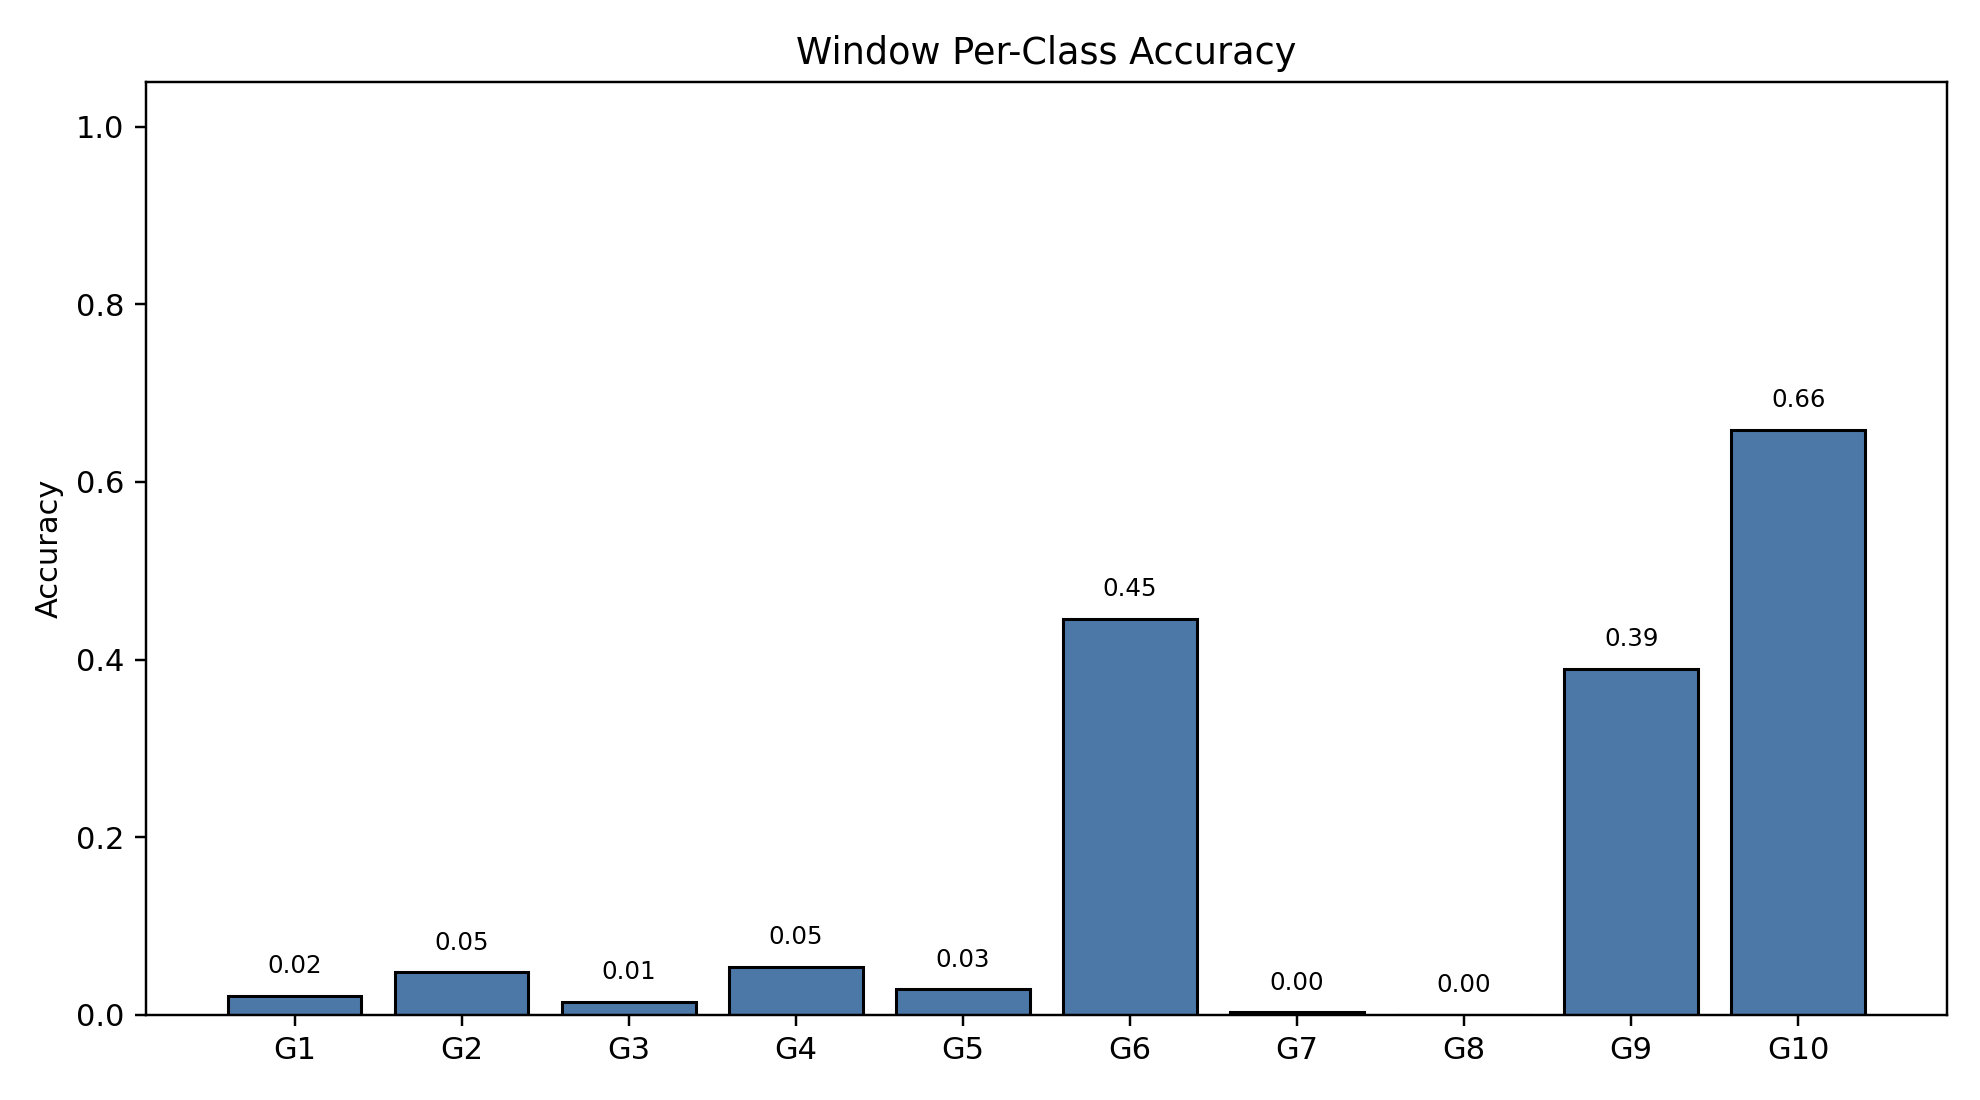

Data behind this chart, as committed beside it:
class_index, gesture_id, support, correct, accuracy
0, 1, 791, 17, 0.02149
1, 2, 692, 33, 0.04769
2, 3, 766, 11, 0.01436
3, 4, 743, 40, 0.05384
4, 5, 735, 21, 0.02857
5, 6, 763, 340, 0.4456
6, 7, 755, 2, 0.002649
7, 8, 706, 0, 0.0
8, 9, 688, 268, 0.3895
9, 10, 683, 450, 0.6589
